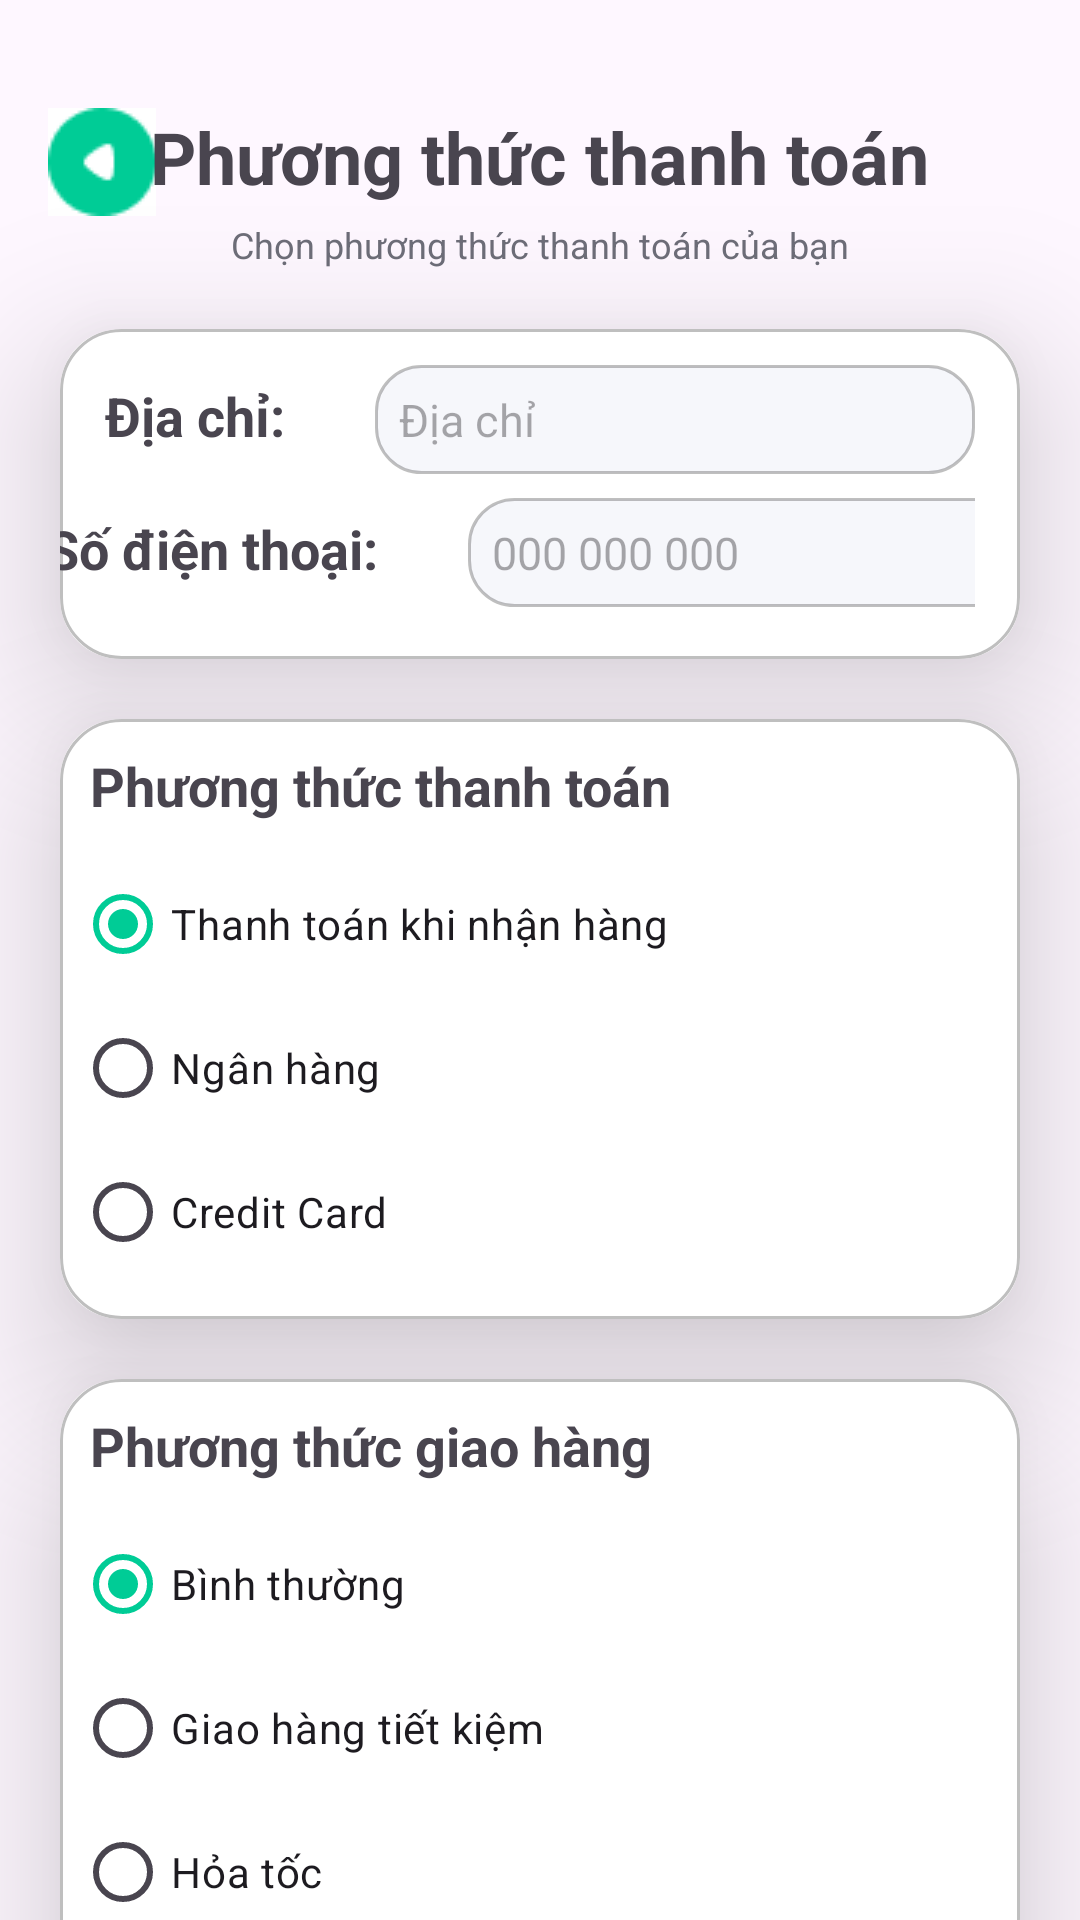

Android layout source for this screen:
<!-- AndroidManifest.xml: application theme Theme.MobileProject -->
<!-- res/layout/activity_payment.xml -->
<?xml version="1.0" encoding="utf-8"?>
<androidx.core.widget.NestedScrollView
    xmlns:android="http://schemas.android.com/apk/res/android"
    xmlns:app="http://schemas.android.com/apk/res-auto"
    xmlns:tools="http://schemas.android.com/tools"
    android:layout_width="match_parent"
    android:layout_height="match_parent">

    <androidx.constraintlayout.widget.ConstraintLayout
        android:layout_width="match_parent"
        android:layout_height="wrap_content">

    <androidx.cardview.widget.CardView
        android:id="@+id/cardPersonalInfo"
        android:layout_width="match_parent"
        android:layout_height="wrap_content"
        app:layout_constraintEnd_toEndOf="parent"
        app:layout_constraintStart_toStartOf="parent"
        app:layout_constraintTop_toBottomOf="@+id/textView10"
        android:layout_margin="20dp"
        app:cardCornerRadius="20dp"
        app:cardElevation="30dp">
        <View
            android:layout_width="match_parent"
            android:layout_height="110dp"
            android:background="@drawable/custom_card_border"/>

        <androidx.constraintlayout.widget.ConstraintLayout
            android:layout_width="match_parent"
            android:layout_height="match_parent"
            android:layout_marginTop="12dp"
            android:layout_marginRight="10dp">

            <LinearLayout
                android:id="@+id/linearLayout3"
                android:layout_width="wrap_content"
                android:layout_height="wrap_content"
                android:layout_marginRight="5dp"
                app:layout_constraintEnd_toEndOf="parent"
                app:layout_constraintTop_toTopOf="parent">

                <TextView
                    android:layout_width="wrap_content"
                    android:layout_height="wrap_content"
                    android:layout_marginBottom="8dp"
                    android:text="@string/payment_address"
                    android:textSize="18sp"
                    android:textStyle="bold" />

                <EditText
                    android:id="@+id/shippingAddress"
                    android:layout_width="200dp"
                    android:layout_height="wrap_content"
                    android:layout_marginBottom="8dp"
                    android:padding="8dp"
                    android:layout_marginLeft="30dp"
                    android:hint="@string/address"
                    android:textSize="15sp"
                    android:background="@drawable/rounded_edittext"/>
            </LinearLayout>

            <LinearLayout
                android:layout_width="wrap_content"
                android:layout_height="wrap_content"
                app:layout_constraintEnd_toEndOf="parent"
                app:layout_constraintTop_toBottomOf="@+id/linearLayout3"
                android:layout_marginRight="5dp">

                <TextView
                    android:layout_width="wrap_content"
                    android:layout_height="wrap_content"
                    android:layout_marginBottom="8dp"
                    android:text="@string/phone_number"
                    android:textSize="18sp"
                    android:textStyle="bold" />

                <EditText
                    android:id="@+id/phoneNumber"
                    android:layout_width="200dp"
                    android:layout_height="wrap_content"
                    android:layout_marginBottom="8dp"
                    android:layout_marginLeft="30dp"
                    android:hint="000 000 000"
                    android:textSize="15sp"
                    android:padding="8dp"
                    android:background="@drawable/rounded_edittext"/>
            </LinearLayout>
        </androidx.constraintlayout.widget.ConstraintLayout>
    </androidx.cardview.widget.CardView>


    <ImageButton
        android:id="@+id/btnBack"
        style="@style/IMAGEBUTTON"
        android:layout_width="36dp"
        android:layout_height="36dp"
        android:layout_centerVertical="true"
        android:layout_marginStart="16dp"
        android:layout_marginTop="36dp"
        android:src="@drawable/back_icon"
        app:layout_constraintStart_toStartOf="parent"
        app:layout_constraintTop_toTopOf="parent" />

    <TextView
        android:id="@+id/textViewPaymentMethod"
        android:layout_width="wrap_content"
        android:layout_height="wrap_content"
        android:text="@string/payment_title"
        android:layout_marginTop="36dp"
        android:textSize="24sp"
        android:textStyle="bold"
        app:layout_constraintEnd_toEndOf="parent"
        app:layout_constraintStart_toStartOf="parent"
        app:layout_constraintTop_toTopOf="parent" />

    <TextView
        android:id="@+id/textView10"
        android:layout_width="wrap_content"
        android:layout_height="wrap_content"
        android:text="@string/payment_desc"
        android:textColor="#6D6D78"
        android:textSize="12sp"
        android:layout_marginTop="5dp"
        app:layout_constraintEnd_toEndOf="parent"
        app:layout_constraintStart_toStartOf="parent"
        app:layout_constraintTop_toBottomOf="@+id/textViewPaymentMethod" />

    <androidx.cardview.widget.CardView
        android:id="@+id/cardPaymentMethod"
        android:layout_width="match_parent"
        android:layout_height="wrap_content"
        app:layout_constraintEnd_toEndOf="parent"
        app:layout_constraintStart_toStartOf="parent"
        app:layout_constraintTop_toBottomOf="@id/cardPersonalInfo"
        android:layout_margin="20dp"
        app:cardElevation="30dp"
        app:cardCornerRadius="20dp">
        <View
            android:layout_width="match_parent"
            android:layout_height="200dp"
            android:background="@drawable/custom_card_border"/>
        <androidx.constraintlayout.widget.ConstraintLayout
            android:layout_width="match_parent"
            android:layout_height="match_parent"
            android:padding="5dp">

            <TextView
                android:id="@+id/textView18"
                android:layout_width="match_parent"
                android:layout_height="wrap_content"
                android:text="@string/payment_title"
                android:padding="5dp"
                android:textSize="18sp"
                android:textStyle="bold"
                app:layout_constraintEnd_toEndOf="parent"
                app:layout_constraintStart_toStartOf="parent"
                app:layout_constraintTop_toTopOf="parent" />

            <RadioGroup
                android:id="@+id/radioGroupPaymentMethod"
                android:layout_width="match_parent"
                android:layout_height="wrap_content"
                app:layout_constraintEnd_toEndOf="parent"
                app:layout_constraintStart_toStartOf="parent"
                app:layout_constraintTop_toBottomOf="@+id/textView18"
                android:layout_marginTop="5dp">

                <RadioButton
                    android:id="@+id/radioButtonCOD"
                    android:layout_width="wrap_content"
                    android:layout_height="wrap_content"
                    android:checked="true"
                    android:tag="Cash on Delivery"
                    android:text="@string/cash_on_delivery" />

                <RadioButton
                    android:id="@+id/radioButtonBanking"
                    android:layout_width="wrap_content"
                    android:layout_height="wrap_content"
                    android:tag="Banking"
                    android:text="@string/banking" />

                <RadioButton
                    android:id="@+id/radioButtonCreditCard"
                    android:layout_width="wrap_content"
                    android:tag="Credit Card"

                    android:layout_height="wrap_content"
                    android:text="@string/credit_card"
                    />

            </RadioGroup>
        </androidx.constraintlayout.widget.ConstraintLayout>
    </androidx.cardview.widget.CardView>

    <androidx.cardview.widget.CardView
        android:id="@+id/cardDeliveryMethod"
        android:layout_width="match_parent"
        android:layout_height="wrap_content"
        android:layout_margin="20dp"
        app:cardCornerRadius="20dp"
        app:cardElevation="30dp"
        app:layout_constraintEnd_toEndOf="parent"
        app:layout_constraintStart_toStartOf="parent"
        app:layout_constraintTop_toBottomOf="@+id/cardPaymentMethod">

        <View
            android:layout_width="match_parent"
            android:layout_height="200dp"
            android:background="@drawable/custom_card_border" />

        <androidx.constraintlayout.widget.ConstraintLayout
            android:layout_width="match_parent"
            android:layout_height="match_parent"
            android:padding="5dp">

            <TextView
                android:id="@+id/textView19"
                android:layout_width="match_parent"
                android:layout_height="wrap_content"
                android:padding="5dp"
                android:text="@string/delivery_method"
                android:textSize="18sp"
                android:textStyle="bold"
                app:layout_constraintEnd_toEndOf="parent"
                app:layout_constraintStart_toStartOf="parent"
                app:layout_constraintTop_toTopOf="parent" />

            <RadioGroup
                android:id="@+id/radioGroupDeliveryMethod"
                android:layout_width="match_parent"
                android:layout_height="wrap_content"
                android:layout_marginTop="5dp"
                app:layout_constraintEnd_toEndOf="parent"
                app:layout_constraintStart_toStartOf="parent"
                app:layout_constraintTop_toBottomOf="@+id/textView19">

                <RadioButton
                    android:id="@+id/radioButtonNormal"
                    android:layout_width="wrap_content"
                    android:layout_height="wrap_content"
                    android:checked="true"
                    android:tag="Normal speed"
                    android:text="@string/normal_speed"
                    />

                <RadioButton
                    android:id="@+id/radioButtonSaving"
                    android:layout_width="wrap_content"
                    android:layout_height="wrap_content"
                    android:tag="Low cost"
                    android:text="@string/low_cost"
                    />

                <RadioButton
                    android:id="@+id/radioButtonHighSpeed"
                    android:layout_width="wrap_content"
                    android:layout_height="wrap_content"
                    android:tag="High speed"
                    android:text="@string/high_speed" />

            </RadioGroup>
        </androidx.constraintlayout.widget.ConstraintLayout>
    </androidx.cardview.widget.CardView>


    <androidx.appcompat.widget.AppCompatButton
        android:id="@+id/btnProceedToOrder"
        android:layout_width="wrap_content"
        android:layout_height="wrap_content"
        android:layout_marginTop="50dp"
        android:paddingLeft="80dp"
        android:paddingRight="80dp"
        android:paddingTop="20dp"
        android:paddingBottom="20dp"
        android:textSize="22sp"
        android:text="@string/verify"
        android:textColor="@color/white"
        app:layout_constraintEnd_toEndOf="parent"
        app:layout_constraintStart_toStartOf="parent"
        app:layout_constraintTop_toBottomOf="@+id/cardDeliveryMethod"
        android:background="@drawable/rounded_button">

    </androidx.appcompat.widget.AppCompatButton>


</androidx.constraintlayout.widget.ConstraintLayout>

</androidx.core.widget.NestedScrollView>
<!-- resources referenced by this layout -->
<resources>
  <color name="white">#FFFFFFFF</color>
  <!-- drawable back_icon: png bitmap (drawable, 845 bytes) -->
  <!-- drawable custom_card_border (drawable) -->
  <?xml version="1.0" encoding="utf-8"?>
  <shape xmlns:android="http://schemas.android.com/apk/res/android">
      <stroke android:color="#40000000" android:width="1dp"/>
      <corners android:radius="20dp"/>
  </shape>
  <!-- drawable rounded_button (drawable) -->
  <?xml version="1.0" encoding="utf-8"?>
  <shape xmlns:android="http://schemas.android.com/apk/res/android">
      <solid android:color="#00CC96" /> 
      <corners android:radius="30dp" /> 
  </shape>
  <!-- drawable rounded_edittext (drawable) -->
  <?xml version="1.0" encoding="utf-8"?>
  <shape xmlns:android="http://schemas.android.com/apk/res/android">
      <solid android:color="#f6f7fb" /> 
      <corners android:radius="15dp" /> 
      <stroke
          android:color="#40000000" android:width="1dp" />
  
  </shape>
  <string name="address">Địa chỉ</string>
  <string name="banking">Ngân hàng</string>
  <string name="cash_on_delivery">Thanh toán khi nhận hàng</string>
  <string name="credit_card">Credit Card</string>
  <string name="delivery_method">Phương thức giao hàng</string>
  <string name="high_speed">Hỏa tốc</string>
  <string name="low_cost">Giao hàng tiết kiệm</string>
  <string name="normal_speed">Bình thường</string>
  <string name="payment_address">Địa chỉ:</string>
  <string name="payment_desc">Chọn phương thức thanh toán của bạn</string>
  <string name="payment_title">Phương thức thanh toán</string>
  <string name="phone_number">Số điện thoại:</string>
  <string name="verify">Xác nhận</string>
  <style name="IMAGEBUTTON">
          <item name="android:background">#FFFFFF</item>
      </style>
  <style name="Theme.MobileProject" parent="Base.Theme.MobileProject" />
  <style name="Base.Theme.MobileProject" parent="Theme.Material3.DayNight.NoActionBar">
          
          
          
          <item name="colorPrimary">#00CC96</item>
          <item name="colorPrimaryVariant">#FFFFFF</item>
          <item name="colorOnPrimary">#FFFFFF</item>
          
          <item name="colorSecondary">#FFFFFF</item>
          <item name="colorSecondaryVariant">#FFFFFF</item>
          <item name="colorOnSecondary">@color/black</item>
          
          <item name="android:statusBarColor">?attr/colorPrimaryVariant</item>
          
      </style>
  <color name="black">#FF000000</color>
</resources>
